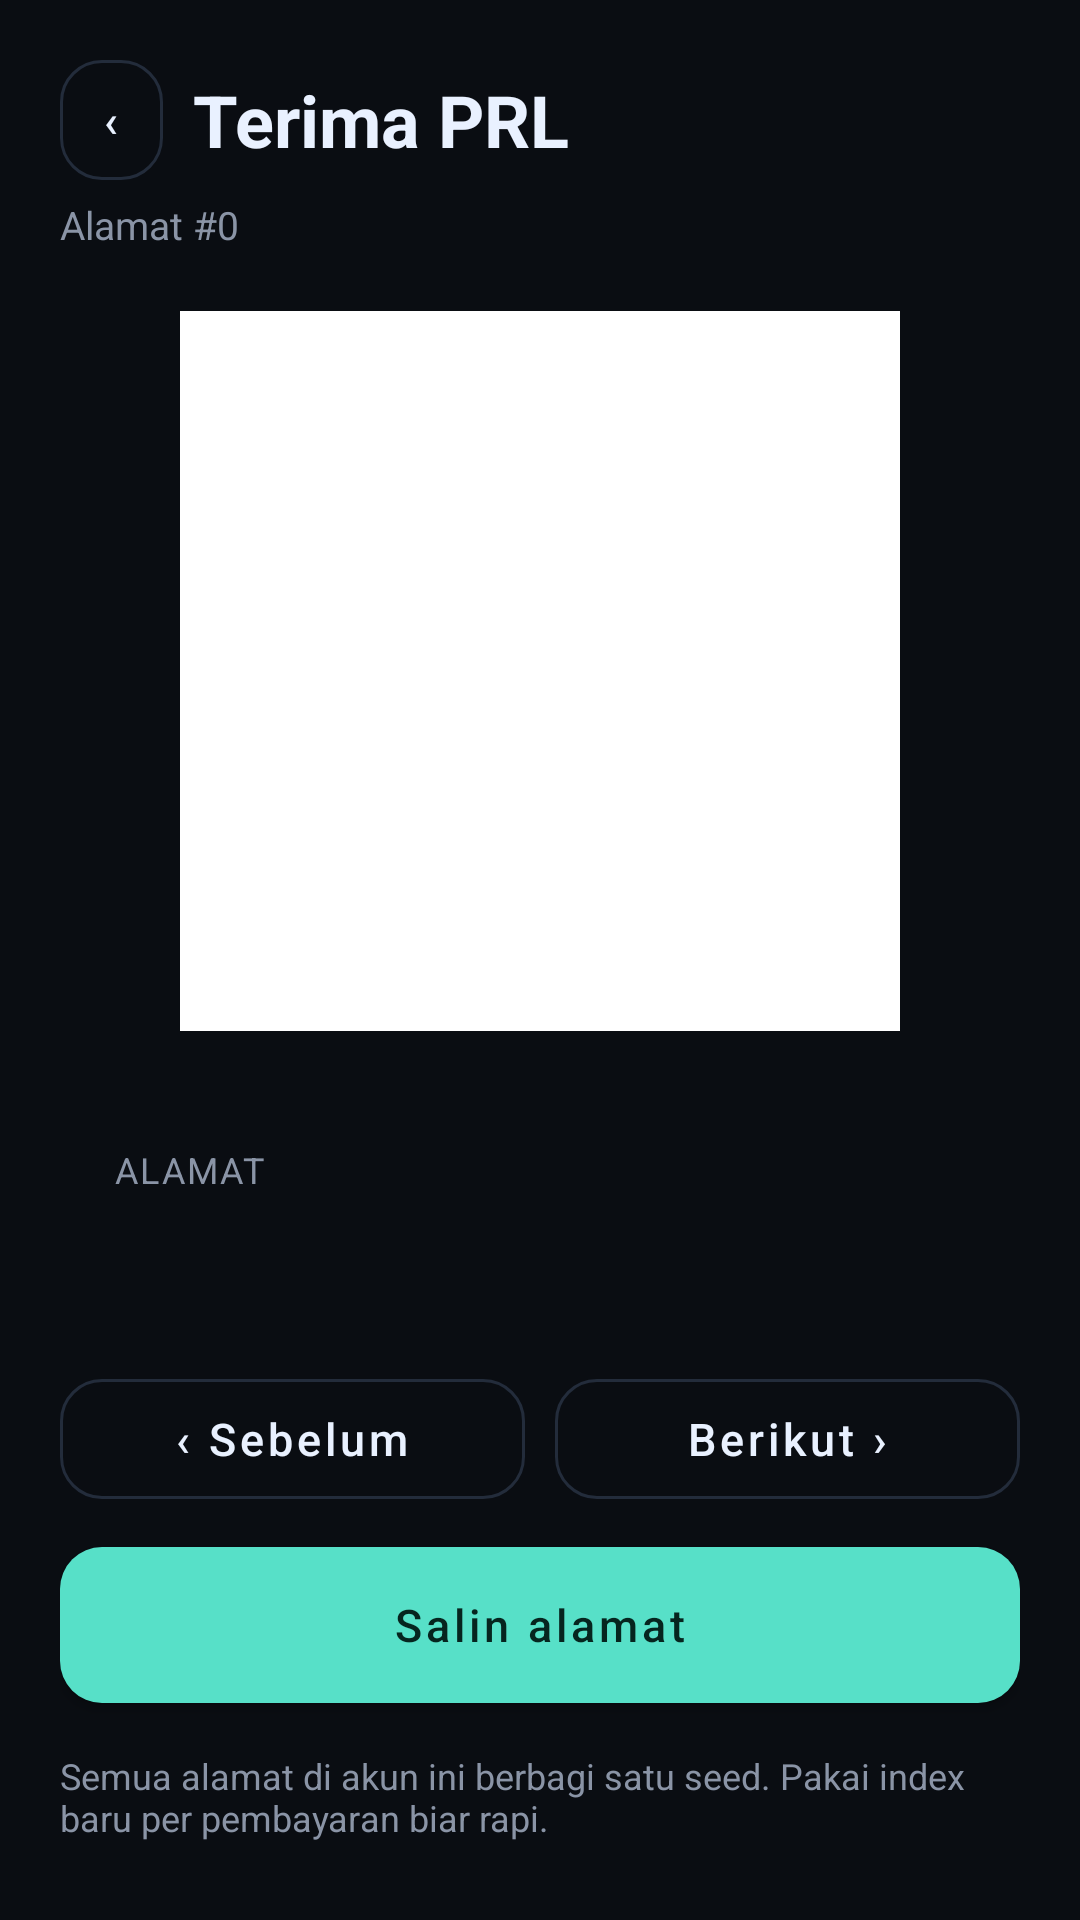

Here is an Android app screen rendered from its layout file. Give the layout XML and the strings, colors and styles it references.
<!-- AndroidManifest.xml: application theme Theme.PearlWallet -->
<!-- res/layout/screen_receive.xml -->
<?xml version="1.0" encoding="utf-8"?>
<ScrollView xmlns:android="http://schemas.android.com/apk/res/android"
    android:layout_width="match_parent"
    android:layout_height="match_parent"
    android:fillViewport="true">

    <LinearLayout
        android:layout_width="match_parent"
        android:layout_height="wrap_content"
        android:orientation="vertical"
        android:padding="20dp">

        <LinearLayout
            android:layout_width="match_parent"
            android:layout_height="wrap_content"
            android:orientation="horizontal"
            android:gravity="center_vertical">

            <com.google.android.material.button.MaterialButton
                android:id="@+id/btnBack"
                style="@style/BtnGhost"
                android:layout_width="wrap_content"
                android:layout_height="wrap_content"
                android:minWidth="0dp"
                android:minHeight="40dp"
                android:insetTop="0dp"
                android:insetBottom="0dp"
                android:paddingHorizontal="14dp"
                android:text="‹" />

            <TextView
                android:layout_width="0dp"
                android:layout_height="wrap_content"
                android:layout_weight="1"
                android:layout_marginStart="10dp"
                android:text="Terima PRL"
                android:textColor="@color/pearl"
                android:textSize="24sp"
                android:textStyle="bold" />
        </LinearLayout>

        <TextView
            android:id="@+id/txtIndex"
            android:layout_width="match_parent"
            android:layout_height="wrap_content"
            android:layout_marginTop="6dp"
            android:text="Alamat #0"
            android:textColor="@color/muted"
            android:textSize="13sp" />

        <ImageView
            android:id="@+id/imgQr"
            android:layout_width="240dp"
            android:layout_height="240dp"
            android:layout_gravity="center_horizontal"
            android:layout_marginTop="20dp"
            android:background="@color/white"
            android:padding="10dp"
            android:contentDescription="QR alamat" />

        <LinearLayout
            style="@style/Card"
            android:layout_width="match_parent"
            android:layout_height="wrap_content"
            android:layout_marginTop="20dp"
            android:orientation="vertical">

            <TextView
                android:layout_width="wrap_content"
                android:layout_height="wrap_content"
                android:text="Alamat"
                style="@style/Label" />

            <TextView
                android:id="@+id/txtAddress"
                android:layout_width="match_parent"
                android:layout_height="wrap_content"
                android:layout_marginTop="6dp"
                android:text=""
                android:textColor="@color/pearl"
                android:textIsSelectable="true"
                android:textSize="13sp"
                android:fontFamily="monospace" />
        </LinearLayout>

        <LinearLayout
            android:layout_width="match_parent"
            android:layout_height="wrap_content"
            android:layout_marginTop="14dp"
            android:orientation="horizontal">

            <com.google.android.material.button.MaterialButton
                android:id="@+id/btnPrev"
                style="@style/BtnGhost"
                android:layout_width="0dp"
                android:layout_height="wrap_content"
                android:layout_weight="1"
                android:text="‹ Sebelum" />

            <com.google.android.material.button.MaterialButton
                android:id="@+id/btnNext"
                style="@style/BtnGhost"
                android:layout_width="0dp"
                android:layout_height="wrap_content"
                android:layout_marginStart="10dp"
                android:layout_weight="1"
                android:text="Berikut ›" />
        </LinearLayout>

        <com.google.android.material.button.MaterialButton
            android:id="@+id/btnCopy"
            style="@style/BtnPrimary"
            android:layout_width="match_parent"
            android:layout_height="wrap_content"
            android:layout_marginTop="10dp"
            android:text="Salin alamat" />

        <TextView
            android:layout_width="match_parent"
            android:layout_height="wrap_content"
            android:layout_marginTop="16dp"
            android:text="Semua alamat di akun ini berbagi satu seed. Pakai index baru per pembayaran biar rapi."
            android:textColor="@color/muted"
            android:textSize="12sp" />
    </LinearLayout>
</ScrollView>
<!-- resources referenced by this layout -->
<resources>
  <color name="muted">#8A94A6</color>
  <color name="pearl">#E9F1FF</color>
  <color name="white">#FFFFFF</color>
  <style name="BtnGhost" parent="Widget.MaterialComponents.Button.OutlinedButton">
          <item name="strokeColor">@color/stroke</item>
          <item name="android:textColor">@color/pearl</item>
          <item name="cornerRadius">14dp</item>
          <item name="android:textAllCaps">false</item>
          <item name="android:textSize">15sp</item>
          <item name="android:minHeight">52dp</item>
      </style>
  <style name="BtnPrimary" parent="Widget.MaterialComponents.Button">
          <item name="backgroundTint">@color/accent</item>
          <item name="android:textColor">#06251F</item>
          <item name="cornerRadius">14dp</item>
          <item name="android:textAllCaps">false</item>
          <item name="android:textSize">15sp</item>
          <item name="android:insetTop">0dp</item>
          <item name="android:insetBottom">0dp</item>
          <item name="android:minHeight">52dp</item>
      </style>
  <style name="Card" parent="">
          <item name="android:background">@drawable/bg_card</item>
          <item name="android:padding">18dp</item>
      </style>
  <style name="Label">
          <item name="android:textColor">@color/muted</item>
          <item name="android:textSize">12sp</item>
          <item name="android:letterSpacing">0.06</item>
          <item name="android:textAllCaps">true</item>
      </style>
  <style name="Theme.PearlWallet" parent="Theme.MaterialComponents.NoActionBar">
          <item name="colorPrimary">@color/accent</item>
          <item name="colorPrimaryVariant">@color/accent_dim</item>
          <item name="colorOnPrimary">#06251F</item>
          <item name="colorSecondary">@color/accent</item>
          <item name="android:colorBackground">@color/bg</item>
          <item name="colorSurface">@color/surface</item>
          <item name="android:statusBarColor">@color/bg</item>
          <item name="android:navigationBarColor">@color/bg</item>
          <item name="android:windowLightStatusBar">false</item>
          <item name="android:textColorPrimary">@color/pearl</item>
          <item name="android:textColorSecondary">@color/muted</item>
      </style>
  <color name="stroke">#232C3B</color>
  <color name="accent">#57E0C8</color>
  <color name="accent_dim">#1E4A45</color>
  <color name="bg">#0A0D12</color>
  <color name="surface">#141922</color>
</resources>
